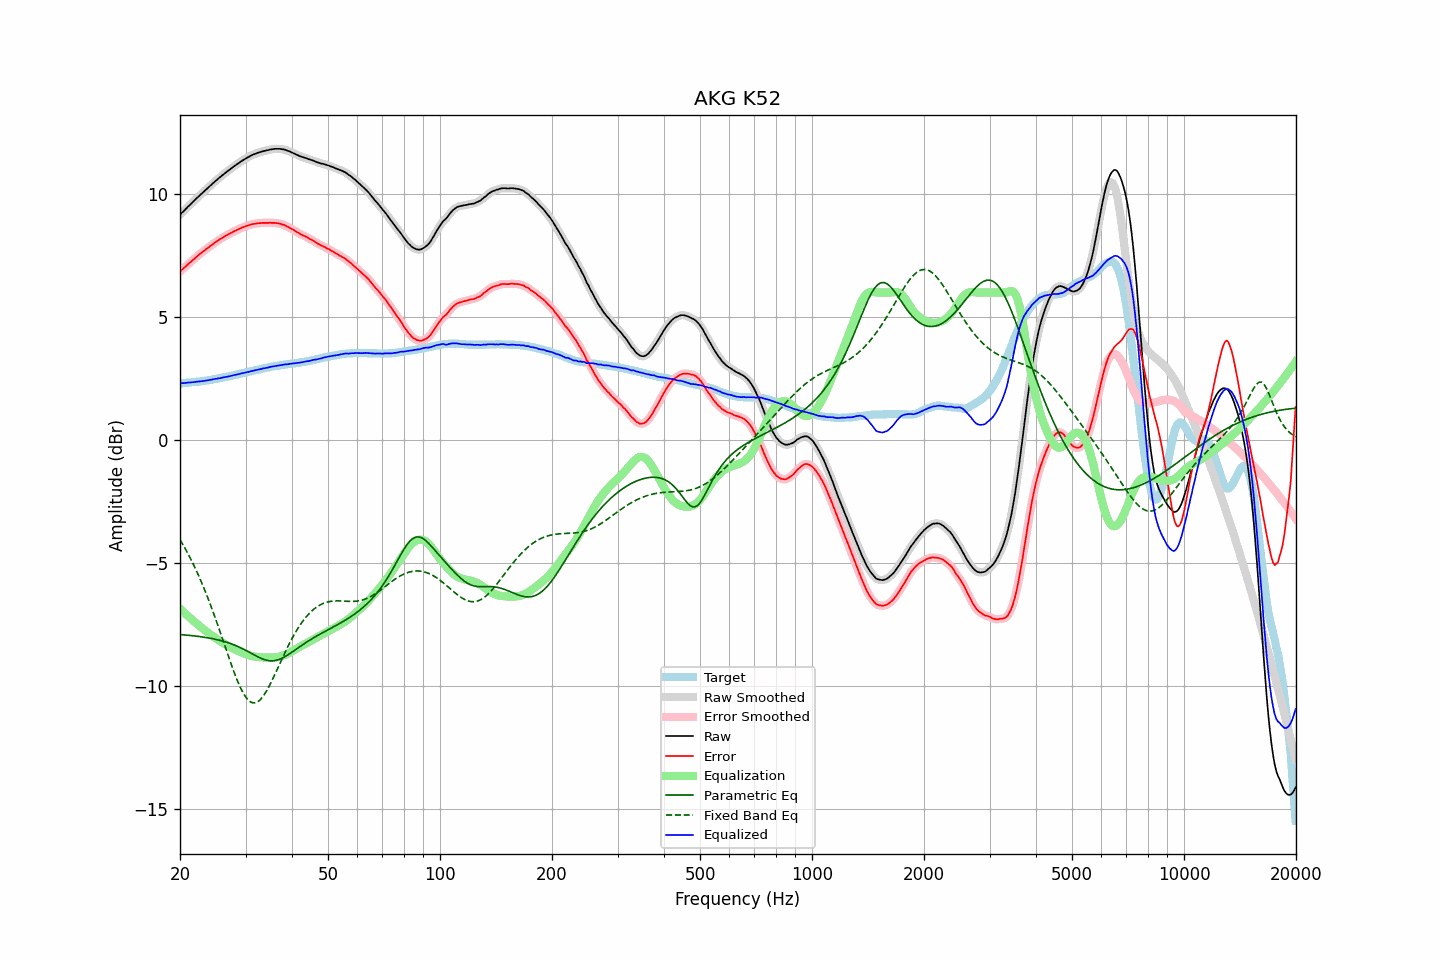

The table this chart was drawn from, first rows:
frequency, raw, error, smoothed, error_smoothed, equalization, parametric_eq, fixed_band_eq, equalized_raw, equalized_smoothed, target
20.00, 9.16, 6.85, 9.16, 6.85, -6.85, -7.90, -4.04, 2.31, 2.31, 2.31
20.20, 9.23, 6.92, 9.23, 6.91, -6.91, -7.91, -4.15, 2.32, 2.31, 2.31
20.40, 9.29, 6.97, 9.29, 6.97, -6.97, -7.91, -4.26, 2.32, 2.32, 2.32
20.61, 9.36, 7.03, 9.36, 7.03, -7.03, -7.92, -4.38, 2.33, 2.33, 2.33
20.81, 9.42, 7.09, 9.42, 7.09, -7.09, -7.92, -4.50, 2.33, 2.33, 2.33
21.02, 9.49, 7.15, 9.49, 7.15, -7.15, -7.93, -4.62, 2.34, 2.34, 2.34
21.23, 9.55, 7.21, 9.55, 7.21, -7.21, -7.94, -4.74, 2.34, 2.34, 2.34
21.44, 9.61, 7.26, 9.61, 7.26, -7.27, -7.94, -4.87, 2.35, 2.35, 2.35
21.66, 9.68, 7.32, 9.68, 7.32, -7.32, -7.95, -5.00, 2.36, 2.35, 2.36
21.87, 9.74, 7.38, 9.74, 7.38, -7.38, -7.96, -5.14, 2.36, 2.36, 2.36
22.09, 9.81, 7.44, 9.81, 7.44, -7.44, -7.96, -5.28, 2.37, 2.37, 2.37
22.31, 9.87, 7.49, 9.87, 7.49, -7.49, -7.97, -5.42, 2.38, 2.38, 2.38
22.54, 9.93, 7.55, 9.93, 7.55, -7.55, -7.98, -5.57, 2.38, 2.39, 2.38
22.76, 9.99, 7.60, 9.99, 7.60, -7.60, -7.99, -5.72, 2.39, 2.39, 2.39
22.99, 10.05, 7.65, 10.05, 7.65, -7.65, -8.00, -5.87, 2.40, 2.40, 2.40
23.22, 10.11, 7.70, 10.11, 7.70, -7.70, -8.01, -6.03, 2.41, 2.41, 2.41
23.45, 10.17, 7.75, 10.17, 7.75, -7.75, -8.02, -6.19, 2.42, 2.42, 2.42
23.69, 10.23, 7.80, 10.23, 7.80, -7.80, -8.03, -6.36, 2.43, 2.43, 2.43
23.92, 10.29, 7.85, 10.29, 7.85, -7.85, -8.04, -6.53, 2.44, 2.44, 2.44
24.16, 10.35, 7.90, 10.35, 7.90, -7.90, -8.05, -6.70, 2.45, 2.45, 2.45
24.40, 10.41, 7.95, 10.41, 7.95, -7.95, -8.06, -6.88, 2.46, 2.47, 2.46
24.65, 10.47, 7.99, 10.47, 7.99, -7.99, -8.08, -7.06, 2.48, 2.48, 2.48
24.89, 10.53, 8.04, 10.53, 8.04, -8.04, -8.09, -7.24, 2.49, 2.49, 2.49
25.14, 10.58, 8.08, 10.58, 8.08, -8.08, -8.11, -7.42, 2.50, 2.50, 2.50
25.39, 10.64, 8.13, 10.64, 8.13, -8.13, -8.12, -7.61, 2.51, 2.51, 2.51
25.65, 10.69, 8.17, 10.69, 8.17, -8.17, -8.14, -7.80, 2.52, 2.52, 2.52
25.91, 10.75, 8.21, 10.75, 8.21, -8.21, -8.16, -7.99, 2.54, 2.54, 2.54
26.16, 10.80, 8.25, 10.80, 8.25, -8.25, -8.17, -8.18, 2.55, 2.55, 2.55
26.43, 10.85, 8.29, 10.85, 8.29, -8.29, -8.19, -8.38, 2.56, 2.56, 2.56
26.69, 10.90, 8.33, 10.90, 8.33, -8.33, -8.21, -8.57, 2.57, 2.57, 2.57
26.96, 10.95, 8.36, 10.95, 8.36, -8.36, -8.23, -8.76, 2.59, 2.59, 2.59
27.23, 11.00, 8.40, 11.00, 8.40, -8.40, -8.26, -8.95, 2.60, 2.60, 2.60
27.50, 11.05, 8.43, 11.05, 8.43, -8.43, -8.28, -9.14, 2.62, 2.62, 2.62
27.77, 11.10, 8.47, 11.10, 8.47, -8.47, -8.30, -9.32, 2.63, 2.63, 2.63
28.05, 11.15, 8.50, 11.15, 8.50, -8.50, -8.33, -9.49, 2.65, 2.65, 2.65
28.33, 11.19, 8.53, 11.19, 8.53, -8.53, -8.36, -9.66, 2.66, 2.66, 2.66
28.62, 11.24, 8.56, 11.24, 8.56, -8.56, -8.38, -9.82, 2.68, 2.68, 2.68
28.90, 11.28, 8.59, 11.28, 8.59, -8.59, -8.41, -9.97, 2.69, 2.69, 2.69
29.19, 11.33, 8.62, 11.33, 8.62, -8.62, -8.44, -10.11, 2.71, 2.71, 2.71
29.48, 11.37, 8.65, 11.37, 8.65, -8.65, -8.48, -10.24, 2.72, 2.72, 2.72
29.78, 11.41, 8.67, 11.41, 8.67, -8.67, -8.51, -10.35, 2.74, 2.74, 2.74
30.08, 11.45, 8.70, 11.45, 8.70, -8.70, -8.54, -10.45, 2.75, 2.75, 2.75
30.38, 11.49, 8.72, 11.49, 8.72, -8.72, -8.58, -10.53, 2.77, 2.77, 2.77
30.68, 11.52, 8.74, 11.52, 8.74, -8.74, -8.61, -10.59, 2.78, 2.78, 2.78
30.99, 11.56, 8.76, 11.56, 8.76, -8.76, -8.65, -10.64, 2.80, 2.80, 2.80
31.30, 11.59, 8.78, 11.59, 8.78, -8.78, -8.69, -10.67, 2.81, 2.81, 2.81
31.61, 11.62, 8.79, 11.62, 8.79, -8.79, -8.72, -10.68, 2.83, 2.83, 2.83
31.93, 11.64, 8.80, 11.64, 8.80, -8.80, -8.76, -10.67, 2.84, 2.84, 2.84
32.24, 11.67, 8.81, 11.67, 8.81, -8.81, -8.79, -10.65, 2.86, 2.86, 2.86
32.57, 11.69, 8.82, 11.69, 8.82, -8.82, -8.82, -10.60, 2.87, 2.87, 2.87
32.89, 11.71, 8.82, 11.71, 8.82, -8.82, -8.85, -10.54, 2.89, 2.89, 2.89
33.22, 11.73, 8.83, 11.73, 8.83, -8.83, -8.88, -10.47, 2.90, 2.90, 2.90
33.55, 11.75, 8.83, 11.75, 8.83, -8.83, -8.91, -10.38, 2.92, 2.92, 2.92
33.89, 11.76, 8.83, 11.76, 8.83, -8.83, -8.93, -10.28, 2.93, 2.93, 2.93
34.23, 11.78, 8.83, 11.78, 8.83, -8.83, -8.95, -10.17, 2.95, 2.94, 2.95
34.57, 11.79, 8.83, 11.79, 8.83, -8.84, -8.96, -10.05, 2.96, 2.96, 2.96
34.92, 11.81, 8.84, 11.81, 8.83, -8.84, -8.97, -9.93, 2.98, 2.97, 2.97
35.27, 11.82, 8.83, 11.82, 8.83, -8.83, -8.97, -9.80, 2.99, 2.99, 2.99
35.62, 11.83, 8.83, 11.83, 8.83, -8.83, -8.97, -9.66, 3.00, 3.00, 3.00
35.97, 11.84, 8.83, 11.84, 8.83, -8.83, -8.96, -9.52, 3.01, 3.01, 3.01
... 635 more rows
